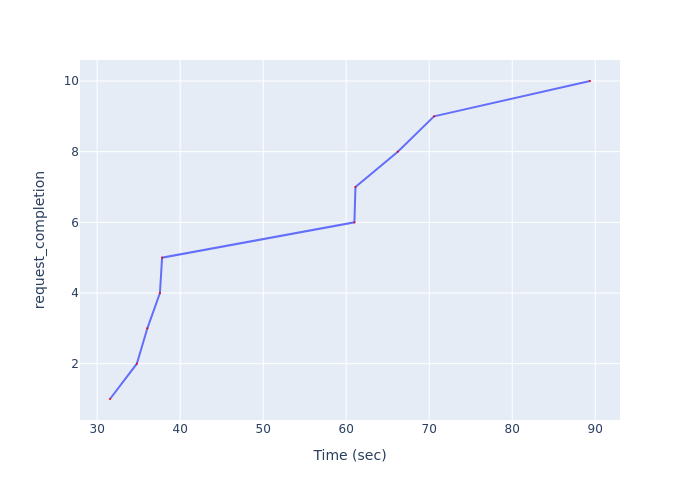

Values plotted in this chart, from the file beside it:
Time (sec), request_completion
31.55, 1
34.78, 2
36.05, 3
37.56, 4
37.82, 5
60.99, 6
61.12, 7
66.21, 8
70.58, 9
89.37, 10
